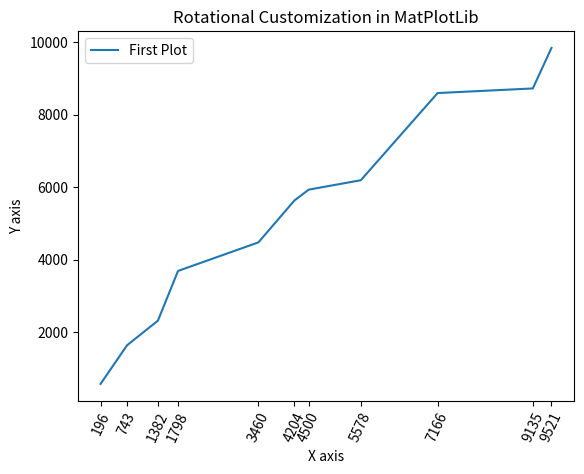

Here is the Python script that generated this plot:
# Date 17-06-2021

import matplotlib.pyplot as plt

x = [743, 5578, 9135,  196, 9521,  4500, 1382, 1798,  4204, 3460, 7166]
y = [4478, 1642, 5931, 9837, 5631, 2322, 3691, 8593, 8720, 6191,  578]


x.sort()
y.sort()


plt.plot(x, y, label='First Plot')
plt.xlabel('X axis')
plt.ylabel('Y axis')
plt.title('Rotational Customization in MatPlotLib')
plt.legend()
plt.xticks(x, rotation=65)
plt.show()
